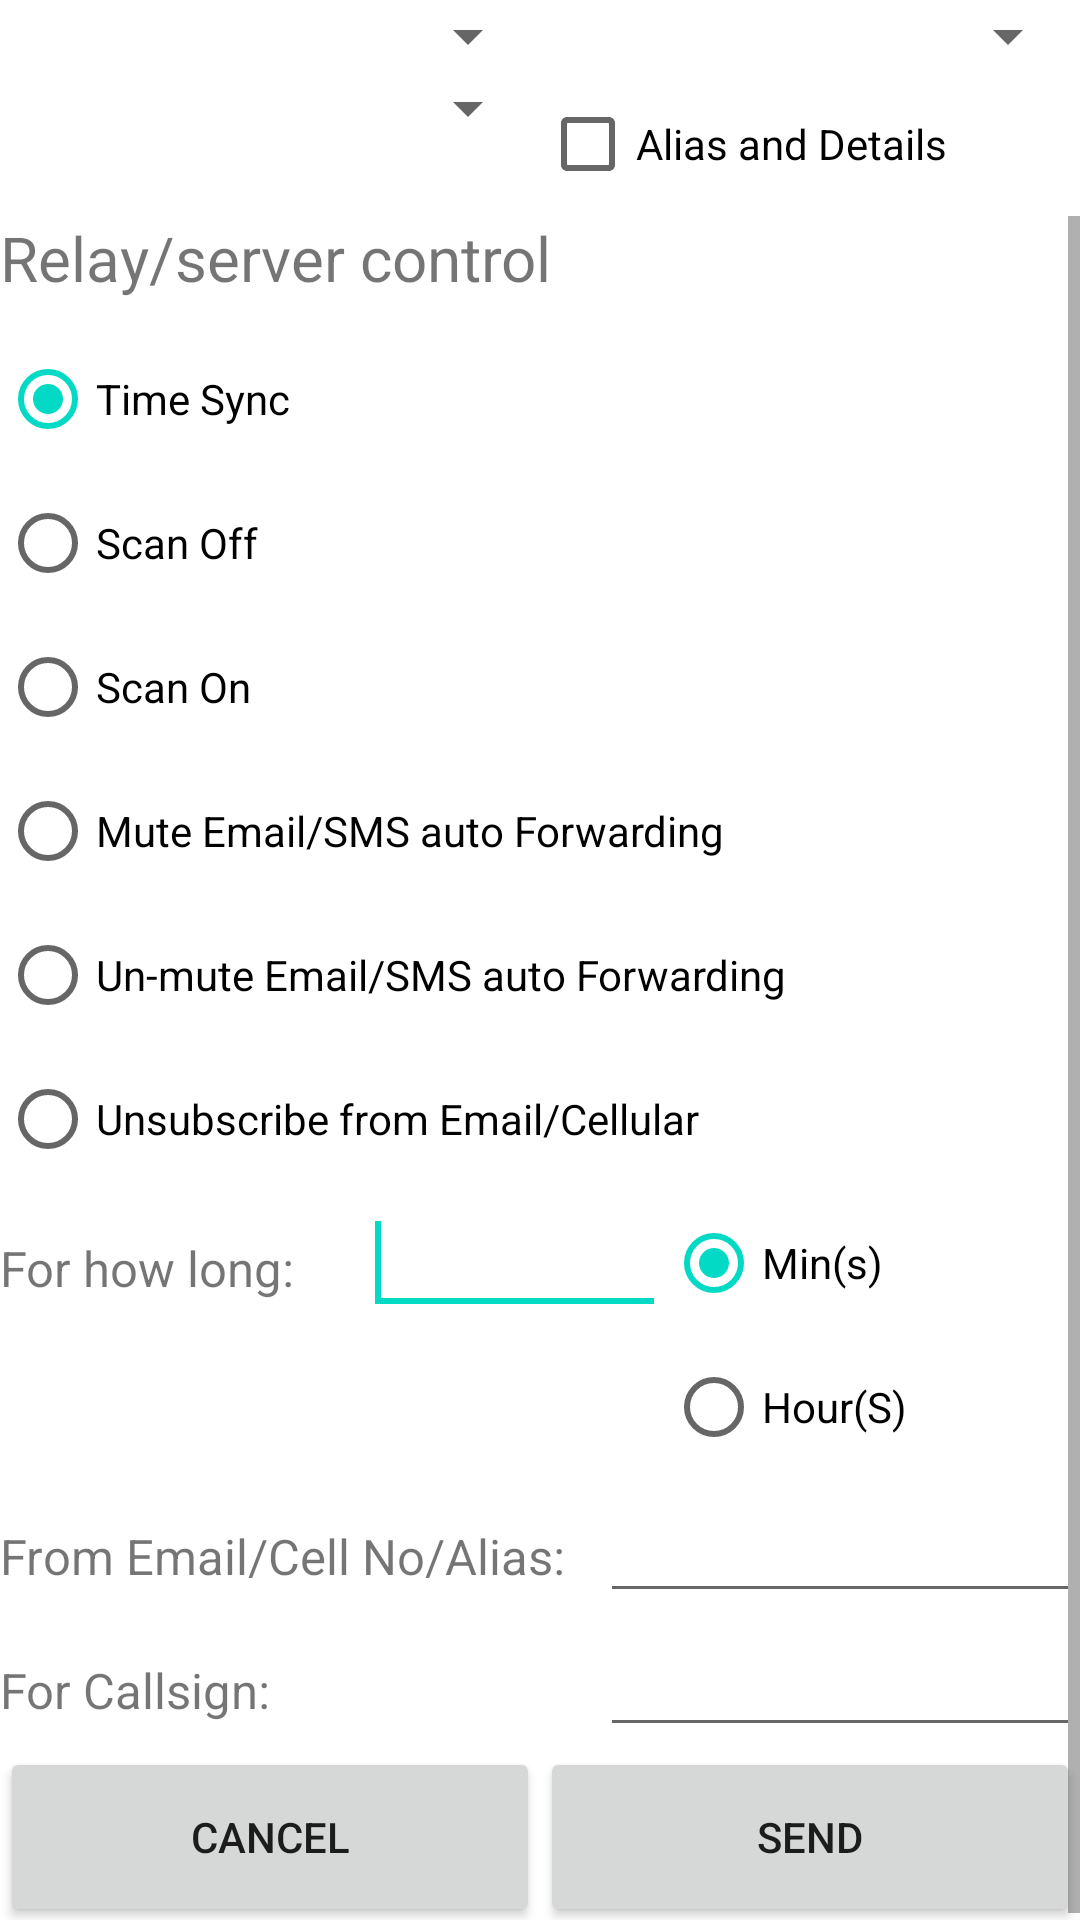

Reconstruct the res/layout file that produces this screen, plus the resources it refers to.
<!-- AndroidManifest.xml: fallback theme Theme.MaterialComponents.DayNight.NoActionBar -->
<!-- res/layout/servercontrolview.xml -->
<?xml version="1.0" encoding="utf-8"?>
<LinearLayout xmlns:android="http://schemas.android.com/apk/res/android"
android:layout_width="fill_parent"
android:layout_height="fill_parent"
android:orientation="vertical"
android:weightSum="1" >
    <LinearLayout
        android:orientation="horizontal"
        android:layout_width="fill_parent"
        android:layout_height="wrap_content"
        android:weightSum="1"
        android:layout_weight="0.001"
        android:id="@+id/spinnerlayout" >
        <Spinner
            android:id="@+id/modes_spinner"
            android:layout_width="match_parent"
            android:layout_height="wrap_content"
            android:layout_weight="0.5"
            android:spinnerMode="dropdown" />
        <Spinner
            android:id="@+id/to_spinner"
            android:layout_width="match_parent"
            android:layout_height="wrap_content"
            android:layout_weight="0.5"
            android:spinnerMode="dropdown" />
    </LinearLayout>
    <LinearLayout
        android:orientation="horizontal"
        android:layout_width="fill_parent"
        android:layout_height="wrap_content"
        android:weightSum="1"
        android:layout_weight="0.001"
        android:id="@+id/spinnerlayout2" >
        <Spinner
            android:id="@+id/via_spinner"
            android:layout_width="match_parent"
            android:layout_height="wrap_content"
            android:layout_weight="0.5"
            android:spinnerMode="dropdown" />
        <CheckBox
            android:id="@+id/fullalias"
            android:layout_width="match_parent"
            android:layout_height="wrap_content"
            android:layout_weight="0.5"
            android:text="Alias and Details" />
    </LinearLayout>

<ScrollView
    android:id="@+id/terminalscrollview"
    android:layout_width="fill_parent"
    android:layout_height="wrap_content"
    android:layout_weight="1.00" >

    <LinearLayout
        android:id="@+id/FrameLayout5"
        android:layout_width="fill_parent"
        android:layout_height="wrap_content"
        android:orientation="vertical"
        android:weightSum="1" >

        <TextView
            android:id="@+id/titlelabel"
            android:layout_width="match_parent"
            android:layout_height="37dp"
            android:text="Relay/server control"
            android:textSize="10pt"></TextView>


        <LinearLayout
            android:id="@+id/FrameLayout4"
            android:layout_width="fill_parent"
            android:layout_height="wrap_content"
            android:orientation="vertical"
            android:weightSum="1" >

            <RadioGroup
                android:id="@+id/actionRadioGroup"
                android:layout_width="wrap_content"
                android:layout_height="wrap_content" >

                <RadioButton
                    android:id="@+id/timesync"
                    android:layout_width="wrap_content"
                    android:layout_height="wrap_content"
                    android:checked="true"
                    android:text="Time Sync" />

                <RadioButton
                    android:id="@+id/scanoff"
                    android:layout_width="wrap_content"
                    android:layout_height="wrap_content"
                    android:text="Scan Off" />

                <RadioButton
                    android:id="@+id/scanon"
                    android:layout_width="wrap_content"
                    android:layout_height="wrap_content"
                    android:text="Scan On" />

                <RadioButton
                    android:id="@+id/mute"
                    android:layout_width="wrap_content"
                    android:layout_height="wrap_content"
                    android:text="Mute Email/SMS auto Forwarding" />

                <RadioButton
                    android:id="@+id/unmute"
                    android:layout_width="wrap_content"
                    android:layout_height="wrap_content"
                    android:text="Un-mute Email/SMS auto Forwarding" />

                <RadioButton
                    android:id="@+id/unlink"
                    android:layout_width="wrap_content"
                    android:layout_height="wrap_content"
                    android:text="Unsubscribe from Email/Cellular" />

            </RadioGroup>
        </LinearLayout>

        <LinearLayout
            android:id="@+id/FrameLayout2"
            android:layout_width="fill_parent"
            android:layout_height="wrap_content"
            android:orientation="horizontal"
            android:weightSum="1" >

            <TextView
                android:id="@+id/forsomanylabel"
                android:layout_width="121dp"
                android:layout_height="37dp"
                android:text="For how long:"
                android:textSize="8pt"></TextView>

            <EditText
                android:id="@+id/forsomanytext"
                android:layout_width="101dp"
                android:layout_height="wrap_content"
                android:gravity="top"
                android:inputType="number"
                android:textSize="10pt">

                <requestFocus></requestFocus>
            </EditText>

            <RadioGroup
                android:id="@+id/unitsGroup"
                android:layout_width="wrap_content"
                android:layout_height="wrap_content" >

                <RadioButton
                    android:id="@+id/rbminutes"
                    android:layout_width="wrap_content"
                    android:layout_height="wrap_content"
                    android:checked="true"
                    android:text="Min(s)" />

                <RadioButton
                    android:id="@+id/rbhours"
                    android:layout_width="wrap_content"
                    android:layout_height="wrap_content"
                    android:text="Hour(S)" />

            </RadioGroup>
        </LinearLayout>

        <LinearLayout
            android:id="@+id/FrameLayout8"
            android:layout_width="fill_parent"
            android:layout_height="wrap_content"
            android:weightSum="1" >

            <TextView
                android:id="@+id/foraddresslabel"
                android:layout_width="200dp"
                android:layout_height="37dp"
                android:text="From Email/Cell No/Alias:"
                android:textSize="8pt" >
            </TextView>

            <EditText
                android:id="@+id/foraddress"
                android:layout_width="fill_parent"
                android:layout_height="wrap_content"
                android:gravity="top"
                android:textSize="10pt" >
            </EditText>
        </LinearLayout>

        <LinearLayout
            android:id="@+id/FrameLayout7"
            android:layout_width="fill_parent"
            android:layout_height="wrap_content"
            android:weightSum="1" >

            <TextView
                android:id="@+id/forcallsignlabel"
                android:layout_width="200dp"
                android:layout_height="37dp"
                android:text="For Callsign:"
                android:textSize="8pt" >
            </TextView>

            <EditText
                android:id="@+id/forcallsign"
                android:layout_width="fill_parent"
                android:layout_height="wrap_content"
                android:gravity="top"
                android:textSize="10pt" >
            </EditText>
        </LinearLayout>

        <LinearLayout
            android:id="@+id/FrameLayout3"
            android:layout_width="fill_parent"
            android:layout_height="fill_parent"
            android:layout_gravity="bottom"
            android:weightSum="1" >

            <Button
                android:id="@+id/button_cancel"
                android:layout_width="53dp"
                android:layout_height="60dp"
                android:layout_gravity="bottom"
                android:layout_weight="0.50"
                android:text="Cancel" >
            </Button>

            <Button
                android:id="@+id/button_sendcommand"
                android:layout_width="53dp"
                android:layout_height="60dp"
                android:layout_gravity="bottom"
                android:layout_weight="0.50"
                android:text="SEND" >
            </Button>

        </LinearLayout>
    </LinearLayout>
</ScrollView>

</LinearLayout>
<!-- resources referenced by this layout -->
<resources>

</resources>
